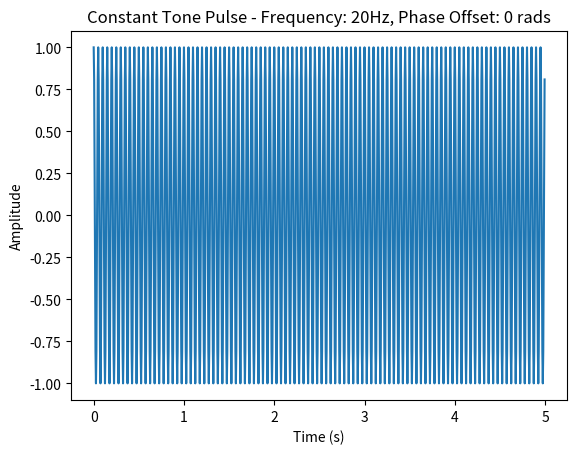
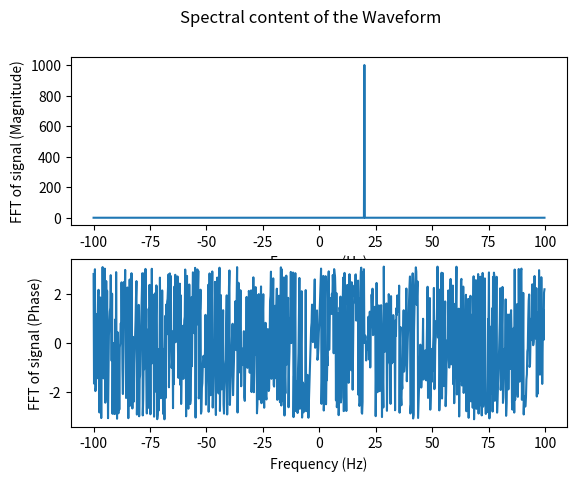

Reproduce these figures in Python, in order.
import numpy as np
import matplotlib.pyplot as plt

def GenerateTone(sample_frequency, pulse_width, amplitude, frequency, phase_offset):

    # Time Array
    pulse_time = np.arange(0,pulse_width,1/sample_frequency)
    
    # Calculating Instantaneous Phase and Generating the waveform
    instantaneous_phase = (2*np.pi*frequency*pulse_time)+phase_offset
    waveform = amplitude * np.exp(1j*instantaneous_phase)
    
    return pulse_time,waveform
    

if __name__ == '__main__':

    # Pulse Parameters
    sample_frequency = 200
    pulse_width = 5
    amplitude = 1
    tone_frequency = 20
    phase_offset = 0
    
    pulse_time,waveform = GenerateTone(sample_frequency, pulse_width, amplitude, tone_frequency, phase_offset)
    
    # Plotting the waveform
    plt.figure()
    plt.plot(pulse_time,waveform)
    plt.xlabel('Time (s)')
    plt.ylabel('Amplitude')
    plt.title(f'Constant Tone Pulse - Frequency: {tone_frequency}Hz, Phase Offset: {phase_offset} rads')
    
    # Fast Fourier Transforming the waveform to determine the Spectral content
    waveform_fft = np.fft.fft(waveform)
    waveform_fft_shifted = np.fft.fftshift(waveform_fft)
    frequency_axis = np.arange(-sample_frequency/2, sample_frequency/2, sample_frequency/len(waveform_fft_shifted))
    
    # Plotting the spectral content of the waveform
    fig, (ax1, ax2) = plt.subplots(2)
    fig.suptitle('Spectral content of the Waveform')
    ax1.plot(frequency_axis, np.abs(waveform_fft_shifted))
    ax1.set_xlabel('Frequency (Hz)')
    ax1.set_ylabel('FFT of signal (Magnitude)')
    ax2.plot(frequency_axis, np.angle(waveform_fft_shifted))
    ax2.set_xlabel('Frequency (Hz)')
    ax2.set_ylabel('FFT of signal (Phase)')
 
    plt.show()